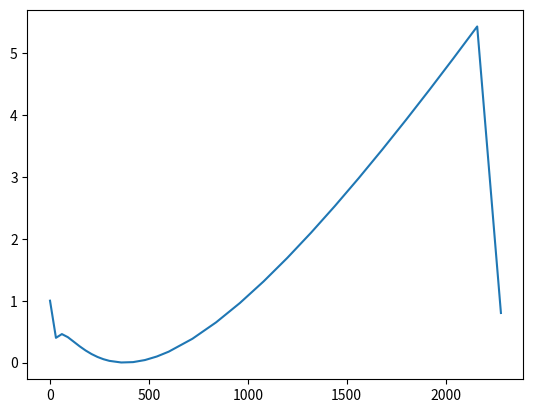

The matplotlib source for this figure:
import os.path
import random
import pandas as pd
import matplotlib
import matplotlib.pyplot as plt
import math as m
tac = pd.DataFrame({
    'Mean': [0, 15, 30, 45, 60, 75, 90, 105, 120, 135, 150, 165, 180, 188, 210,
                           225, 240, 255, 270, 285, 300, 315, 330, 345, 360, 375, 390, 405, 420,
                           435, 450, 465, 480, 495, 510, 525, 540, 555, 570, 585, 600, 630, 660,
                           690, 720, 750, 780, 810, 840, 870, 900, 930, 960, 990, 1020, 1050, 1080,
                           1110, 1140, 1170, 1200, 1320, 1440, 1560, 1680, 1800, 1920, 2040, 2160, 900]
})
times = pd.Series([0, 15, 30, 45, 60, 75, 90, 105, 120, 135, 150, 165, 180, 195, 210,
                           225, 240, 255, 270, 285, 300, 315, 330, 345, 360, 375, 390, 405, 420,
                           435, 450, 465, 480, 495, 510, 525, 540, 555, 570, 585, 600, 630, 660,
                           690, 720, 750, 780, 810, 840, 870, 900, 930, 960, 990, 1020, 1050, 1080,
                           1110, 1140, 1170, 1200, 1320, 1440, 1560, 1680, 1800, 1920, 2040, 2160, 2280])

tac_mean = pd.Series([(m.log(t + 1) - (t + 1) ** (0.3)) ** 2 for t in tac['Mean'].tolist()])
tac['Mean'], tac['Time'] = tac_mean, times

for i in range(0, 10):
    print(i)
    tac.Mean.loc[i] = sum(tac.Mean.loc[i:i + 1]) / 2
    tac.drop(tac.index[i + 1], inplace=True)
    tac = tac.reset_index()
    del tac['index']

for i in range(10, 15):
    print(i)
    tac.Mean.loc[i] = sum(tac.Mean.loc[i:i + 3]) / 4
    tac.drop(tac.index[i + 3], inplace=True)
    tac.drop(tac.index[i + 2], inplace=True)
    tac.drop(tac.index[i + 1], inplace=True)
    tac = tac.reset_index()
    del tac['index']

for i in range(15, 20):
    print(i)
    tac.Mean.loc[i] = sum(tac.Mean.loc[i:i + 3]) / 4
    tac.drop(tac.index[i + 3], inplace=True)
    tac.drop(tac.index[i + 2], inplace=True)
    tac.drop(tac.index[i + 1], inplace=True)
    tac = tac.reset_index()
    del tac['index']
print(tac)

plt.plot(tac.Time.tolist(), tac.Mean.tolist())
plt.savefig('smooth.png')

#new_mean = pd.Series([sum(tac.Mean.loc[i:i + 3]) / 4 for i in range(0, 40, 4)])
#new_time = pd.Series([tac.Time.loc[i] for i in range(0, 40, 4)])
#new_tac = pd.DataFrame({
#    'Mean': new_mean,
#    'Time': new_time
#})

